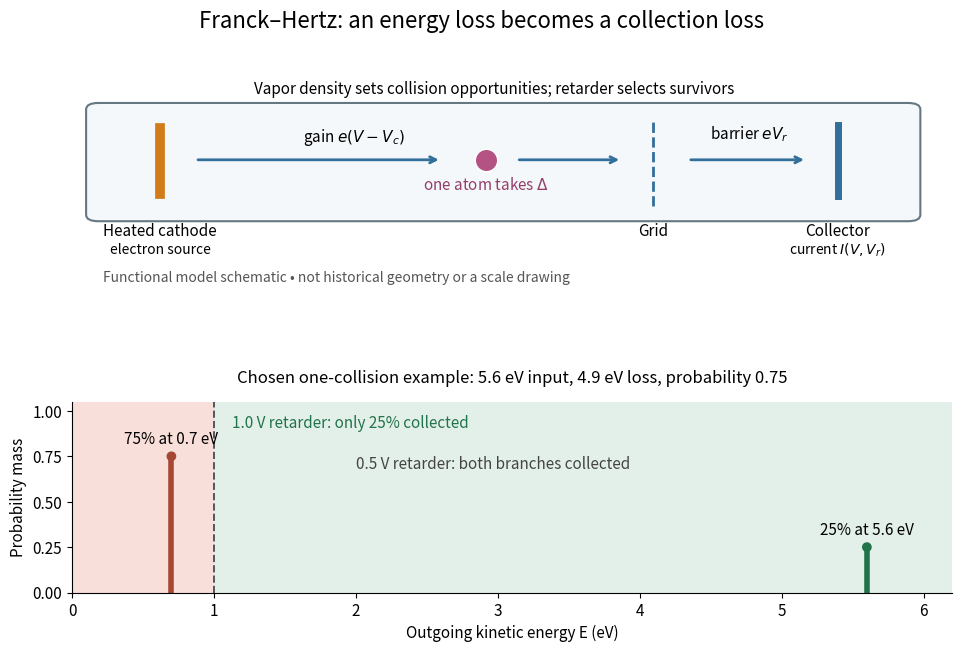

The matplotlib source for this figure: (Note: this script raises an exception after producing the figure.)
"""Original collector model schematic; Python 3.14, matplotlib 3.10.7.

Run from _media; writes franck-hertz-collector-threshold.png to CWD.
"""

from pathlib import Path

import matplotlib.pyplot as plt
from matplotlib.patches import FancyBboxPatch


def main():
    plt.rcParams.update({"font.size": 11, "figure.facecolor": "white"})
    fig, (ax, energy) = plt.subplots(2, 1, figsize=(10, 6.7),
                                   gridspec_kw={"height_ratios": [1.25, 1]})
    fig.subplots_adjust(left=.09, right=.97, top=.92, bottom=.11, hspace=.53)
    fig.suptitle("Franck–Hertz: an energy loss becomes a collection loss", fontsize=16)
    ax.set(xlim=(0, 10), ylim=(-.6, 4.6))
    ax.axis("off")
    tube = FancyBboxPatch((.3, 1), 9.2, 2.3, boxstyle="round,pad=0.14",
                         edgecolor="#657781", facecolor="#f4f8fa", linewidth=1.5)
    ax.add_patch(tube)
    ax.plot([1, 1], [1.45, 2.9], color="#d17c18", lw=7)
    ax.text(1, .55, "Heated cathode", ha="center")
    ax.text(1, .15, "electron source", ha="center", fontsize=10)
    ax.plot([6.6, 6.6], [1.2, 3.1], color="#326f9a", lw=2, ls="--")
    ax.text(6.6, .55, "Grid", ha="center")
    ax.plot([8.7, 8.7], [1.4, 2.95], color="#326f9a", lw=5)
    ax.text(8.7, .55, "Collector", ha="center")
    ax.text(8.7, .15, r"current $I(V,V_r)$", ha="center", fontsize=10)
    ax.annotate("", (4.2, 2.2), (1.4, 2.2),
                arrowprops={"arrowstyle": "->", "lw": 2, "color": "#326f9a"})
    ax.text(3.2, 2.6, r"gain $e(V-V_c)$", ha="center")
    ax.scatter([4.7], [2.2], s=260, color="#b45283", edgecolor="white", zorder=4)
    ax.text(4.7, 1.55, r"one atom takes $\Delta$", ha="center", color="#943e6b")
    ax.annotate("", (6.25, 2.2), (5.05, 2.2),
                arrowprops={"arrowstyle": "->", "lw": 2, "color": "#326f9a"})
    ax.annotate("", (8.35, 2.2), (7, 2.2),
                arrowprops={"arrowstyle": "->", "lw": 2, "color": "#326f9a"})
    ax.text(7.7, 2.65, r"barrier $eV_r$", ha="center")
    ax.text(4.8, 3.65, "Vapor density sets collision opportunities; retarder selects survivors",
            ha="center", fontsize=11)
    ax.text(.35, -.45, "Functional model schematic • not historical geometry or a scale drawing",
            fontsize=10, color="#555555")

    energy.set_title("Chosen one-collision example: 5.6 eV input, 4.9 eV loss, probability 0.75",
                     fontsize=12, pad=14)
    energy.set(xlim=(0, 6.2), ylim=(0, 1.05), xlabel="Outgoing kinetic energy E (eV)")
    energy.axvspan(0, 1, color="#f9dfd9")
    energy.axvspan(1, 6.2, color="#e3f0e9")
    energy.vlines([.7, 5.6], [0, 0], [.75, .25], colors=["#a54732", "#217349"], lw=4)
    energy.scatter([.7, 5.6], [.75, .25], color=["#a54732", "#217349"], zorder=3)
    energy.axvline(1, color="#555555", ls="--", lw=1.4)
    energy.text(.7, .82, "75% at 0.7 eV", ha="center")
    energy.text(5.6, .32, "25% at 5.6 eV", ha="center")
    energy.text(1.13, .91, "1.0 V retarder: only 25% collected", color="#217349")
    energy.text(2, .68, "0.5 V retarder: both branches collected", color="#444444")
    energy.set_ylabel("Probability mass")
    energy.set_yticks([0, .25, .5, .75, 1])
    energy.spines[["top", "right"]].set_visible(False)
    fig.savefig(Path.cwd() / (Path(__file__).stem + ".png"), dpi=140, facecolor="white")
    plt.close(fig)


if __name__ == "__main__":
    main()
